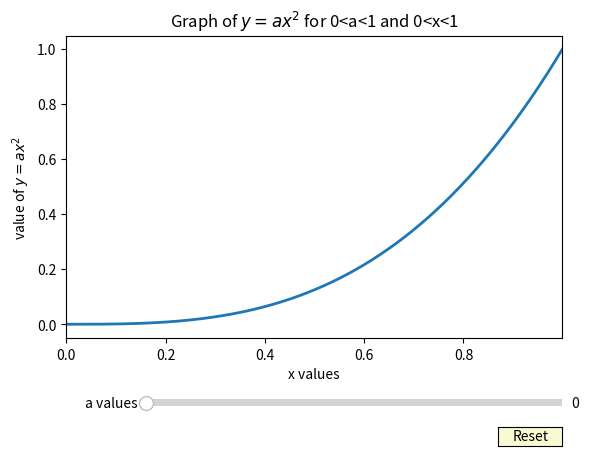

Write the Python code that produced this figure.
import numpy as np
import matplotlib.pyplot as plt
from matplotlib.widgets import Slider, Button, RadioButtons

#%matplotlib widget
fig, ax = plt.subplots()
plt.subplots_adjust(bottom=0.25)
a = np.arange(0.0, 1.0, 0.001)
x = np.arange(0.0, 1.0, 0.001)
#f0 = 3
#delta_f = 5.0
#s = a0 * np.sin(2 * np.pi * f0 * t)
f = a*(x**2)

l, = plt.plot(a, f, lw=2)
plt.xlabel("x values")
plt.ylabel("value of $y = ax^2$")
plt.title("Graph of $y = ax^2$ for 0<a<1 and 0<x<1")
ax.margins(x=0)

axcolor = 'lightgoldenrodyellow'
a_slider = plt.axes([0.25, 0.1, 0.65, 0.03], facecolor=axcolor)

y_val = Slider(a_slider, 'a values', 0, 1, valinit=0)


def update(val):
    amp = y_val.val
    l.set_ydata(amp*a*(x**2))
    fig.canvas.draw_idle()

y_val.on_changed(update)

resetax = plt.axes([0.8, 0.025, 0.1, 0.04])
button = Button(resetax, 'Reset', color=axcolor, hovercolor='0.975')


def reset(event):
    #sfreq.reset()
    y_val.reset()
button.on_clicked(reset)




def colorfunc(label):
    l.set_color(label)
    fig.canvas.draw_idle()


plt.show()